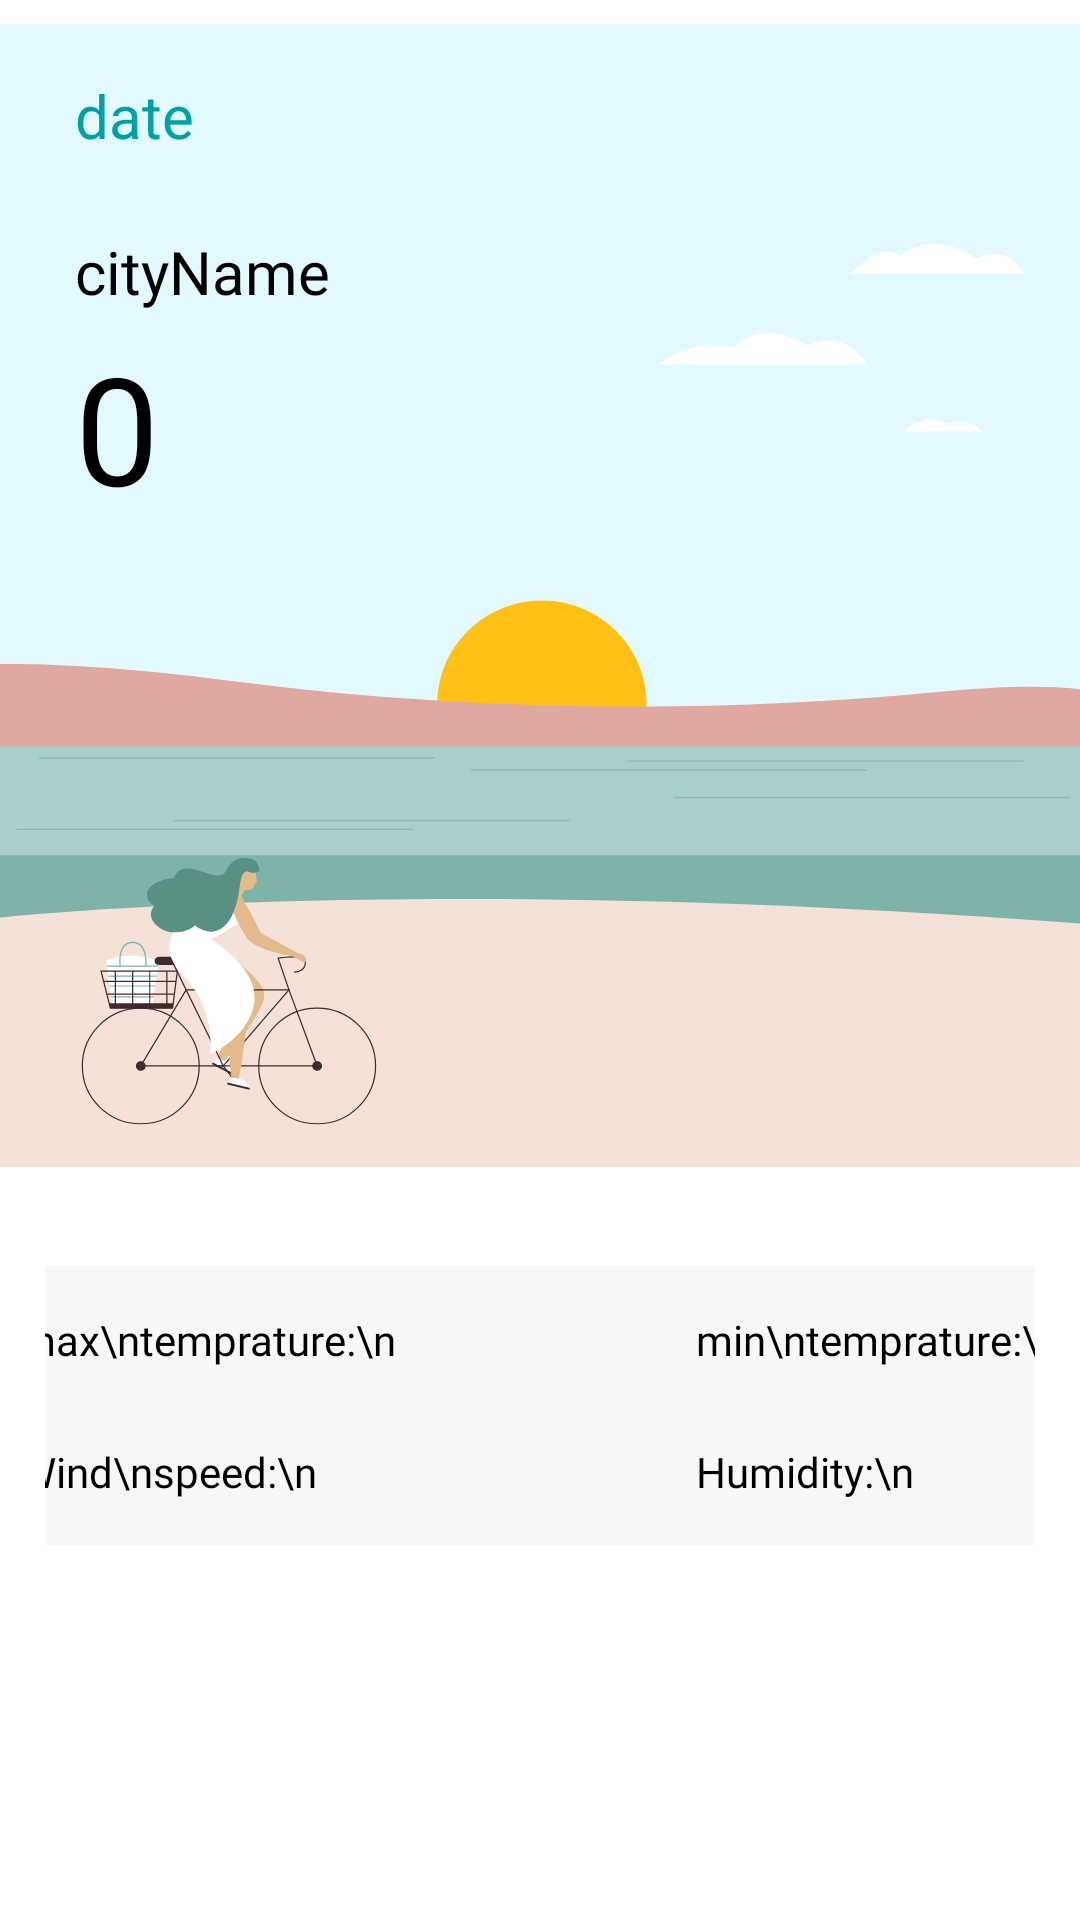

Here is an Android app screen rendered from its layout file. Give the layout XML and the strings, colors and styles it references.
<!-- AndroidManifest.xml: application theme AppTheme -->
<!-- res/layout/daily_city_fragment_layout.xml -->
<?xml version="1.0" encoding="utf-8"?>
<layout xmlns:android="http://schemas.android.com/apk/res/android"
    xmlns:app="http://schemas.android.com/apk/res-auto"
    xmlns:tools="http://schemas.android.com/tools">

    <androidx.constraintlayout.widget.ConstraintLayout
        android:layout_width="match_parent"
        android:layout_height="match_parent"
        android:background="@color/white"
        android:layoutDirection="ltr">

        <ScrollView
            android:layout_width="match_parent"
            android:layout_height="match_parent"
            app:layout_constraintBottom_toBottomOf="parent"
            app:layout_constraintRight_toRightOf="parent"
            app:layout_constraintTop_toTopOf="parent">

            <androidx.constraintlayout.widget.ConstraintLayout
                android:layout_width="match_parent"
                android:layout_height="wrap_content">


                <androidx.constraintlayout.widget.ConstraintLayout
                    android:id="@+id/main_weather_layout"
                    android:layout_width="match_parent"
                    android:layout_height="wrap_content"
                    app:layout_constraintLeft_toLeftOf="parent"
                    app:layout_constraintRight_toRightOf="parent"
                    app:layout_constraintTop_toTopOf="parent">

                    <ImageView
                        android:id="@+id/main_image"
                        android:layout_width="match_parent"
                        android:layout_height="wrap_content"
                        android:contentDescription="@string/main_image_view_desc"
                        android:src="@drawable/ic_summer"
                        app:layout_constraintBottom_toBottomOf="parent"
                        app:layout_constraintHorizontal_bias="0.0"
                        app:layout_constraintLeft_toLeftOf="parent"
                        app:layout_constraintRight_toRightOf="parent"
                        app:layout_constraintTop_toTopOf="parent"
                        app:layout_constraintVertical_bias="0.0" />

                    <ImageView
                        android:id="@+id/main_image_rain"
                        android:layout_width="match_parent"
                        android:layout_height="0dp"
                        android:contentDescription="@string/main_image_rain_view_desc"
                        android:src="@drawable/ic_rainy"
                        android:visibility="gone"
                        app:layout_constraintBottom_toBottomOf="parent"
                        app:layout_constraintLeft_toLeftOf="parent"
                        app:layout_constraintRight_toRightOf="parent"
                        app:layout_constraintTop_toTopOf="parent" />

                    <TextView
                        android:id="@+id/date"
                        android:layout_width="wrap_content"
                        android:layout_height="wrap_content"
                        android:layout_marginLeft="25dp"
                        android:layout_marginTop="25dp"
                        android:fontFamily="@font/product_sans_bold"
                        android:text="date"
                        android:textColor="@color/turquoise"
                        android:textSize="20sp"
                        app:layout_constraintLeft_toLeftOf="parent"
                        app:layout_constraintTop_toTopOf="parent" />

                    <TextView
                        android:id="@+id/city_name"
                        android:layout_width="wrap_content"
                        android:layout_height="wrap_content"
                        android:layout_marginLeft="25dp"
                        android:layout_marginTop="25dp"
                        android:fontFamily="@font/product_sans_bold"
                        android:text="cityName"
                        android:textColor="@color/black"
                        android:textSize="20sp"
                        app:layout_constraintLeft_toLeftOf="parent"
                        app:layout_constraintTop_toBottomOf="@+id/date" />
                    <TextView
                        android:id="@+id/temp"
                        android:layout_width="wrap_content"
                        android:layout_height="wrap_content"
                        android:layout_marginLeft="25dp"
                        android:layout_marginTop="5dp"
                        android:fontFamily="@font/product_sans_regular"
                        android:text="0"
                        android:textColor="@color/black"
                        android:textSize="50sp"
                        app:layout_constraintLeft_toLeftOf="parent"
                        app:layout_constraintTop_toBottomOf="@+id/city_name" />

                  

                    <TextView
                        android:id="@+id/daily_expectation"
                        android:layout_width="wrap_content"
                        android:layout_height="wrap_content"
                        android:layout_marginLeft="25dp"
                        android:layout_marginTop="5dp"
                        android:fontFamily="@font/product_sans_regular"
                        android:text=""
                        android:textColor="@color/black"
                        android:textSize="14sp"
                        app:layout_constraintLeft_toLeftOf="parent"
                        app:layout_constraintTop_toBottomOf="@+id/temp" />

                </androidx.constraintlayout.widget.ConstraintLayout>


                <androidx.constraintlayout.widget.ConstraintLayout
                    android:id="@+id/more_details_layout"
                    android:layout_width="match_parent"
                    android:layout_height="match_parent"
                    android:paddingHorizontal="15dp"
                    android:paddingBottom="25dp"
                    app:layout_constraintLeft_toLeftOf="parent"
                    app:layout_constraintTop_toBottomOf="@+id/main_weather_layout">

                    <TableLayout
                        android:layout_width="match_parent"
                        android:layout_height="match_parent"
                        android:layout_marginTop="25dp"
                        android:background="@color/grey_f7"
                        android:gravity="center"
                        android:paddingVertical="15dp"
                        app:layout_constraintLeft_toLeftOf="parent"
                        app:layout_constraintRight_toRightOf="parent"
                        app:layout_constraintTop_toTopOf="parent">

                        <TableRow
                            android:layout_width="wrap_content"
                            android:layout_height="match_parent"
                            android:gravity="center">

                            <TextView
                                android:id="@+id/max_temprature"
                                android:layout_width="wrap_content"
                                android:layout_height="wrap_content"
                                android:fontFamily="@font/product_sans_regular"
                                android:gravity="left"
                                android:paddingRight="50dp"
                                android:text="max\ntemprature:\n"
                                android:textColor="@color/black"
                                android:textSize="14sp" />

                            <TextView
                                android:id="@+id/min_temprature"
                                android:layout_width="wrap_content"
                                android:layout_height="wrap_content"
                                android:fontFamily="@font/product_sans_regular"
                                android:gravity="left"
                                android:paddingLeft="50dp"
                                android:text="min\ntemprature:\n"
                                android:textColor="@color/black"
                                android:textSize="14sp" />


                        </TableRow>

                        <TableRow
                            android:layout_width="match_parent"
                            android:layout_height="match_parent"
                            android:layout_marginTop="25dp"
                            android:gravity="center">

                            <TextView
                                android:id="@+id/wind_speed"
                                android:layout_width="wrap_content"
                                android:layout_height="wrap_content"
                                android:fontFamily="@font/product_sans_regular"
                                android:gravity="left"
                                android:paddingRight="50dp"
                                android:text="Wind\nspeed:\n"
                                android:textColor="@color/black"
                                android:textSize="14sp" />

                            <TextView
                                android:id="@+id/humidity"
                                android:layout_width="wrap_content"
                                android:layout_height="wrap_content"
                                android:fontFamily="@font/product_sans_regular"
                                android:gravity="left"
                                android:paddingLeft="50dp"
                                android:text="Humidity:\n"
                                android:textColor="@color/black"
                                android:textSize="14sp" />

                            

                

                        </TableRow>
                    </TableLayout>

                </androidx.constraintlayout.widget.ConstraintLayout>

            </androidx.constraintlayout.widget.ConstraintLayout>
        </ScrollView>

    </androidx.constraintlayout.widget.ConstraintLayout>

</layout>
<!-- resources referenced by this layout -->
<resources>
  <color name="black">#FF000000</color>
  <color name="grey_f7">#f7f7f7</color>
  <color name="turquoise">#00a1a4</color>
  <color name="white">#FFFFFFFF</color>
  <!-- drawable ic_rainy: vector/xml drawable (drawable, 2761 chars, omitted) -->
  <!-- drawable ic_summer: vector/xml drawable (drawable, 9238 chars, omitted) -->
  <string name="main_image_rain_view_desc">Main Rain image</string>
  <string name="main_image_view_desc">Main image</string>
  <style name="AppTheme" parent="Theme.AppCompat.Light.NoActionBar">
          
  
      </style>
</resources>
